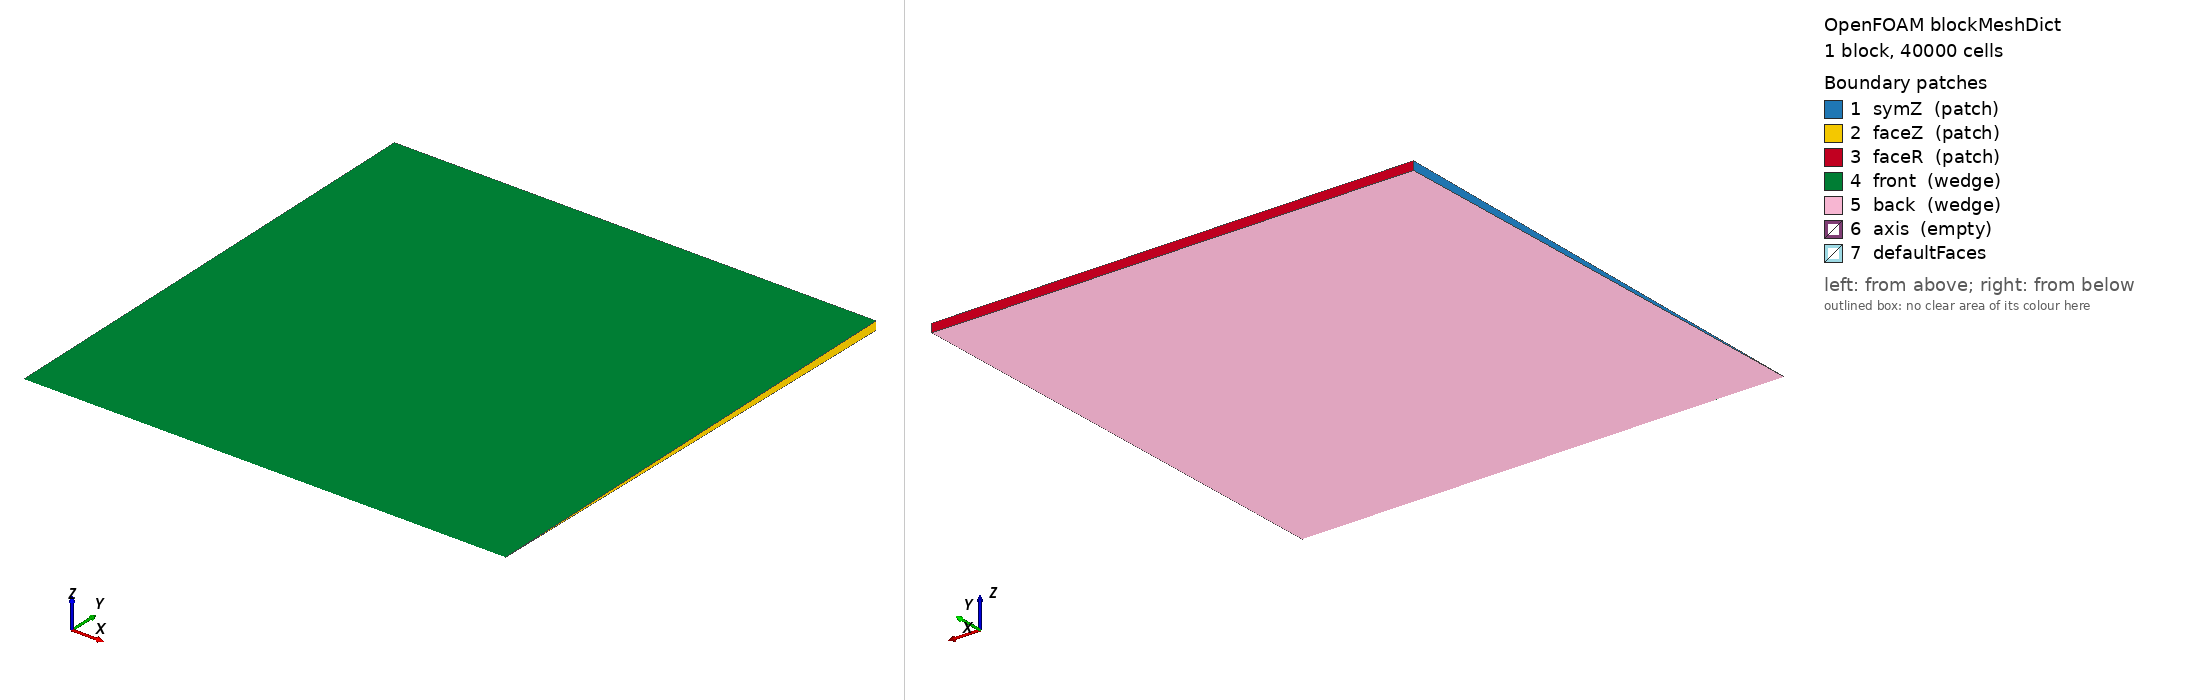

OpenFOAM case: the mesh blockMesh builds from blockMeshDict, 1 block(s), 40000 cells. Boundary patches (legend numbers): 1 symZ (patch), 2 faceZ (patch), 3 faceR (patch), 4 front (wedge), 5 back (wedge), 6 axis (empty), 7 defaultFaces. Left view from above one corner, right view from below the opposite corner. Boundary conditions: 0 field file(s) under 0/; 0 of 7 drawn patches have an entry in a shipped field file.

=== system/blockMeshDict ===
FoamFile
{
    version     2.0;
    format      ascii;
    class       dictionary;
    location    "system";
    object      blockMeshDict;
}
scale 1;

vertices
(
    (0          0            0)
    (0.0100000000      0            0)
    (0.0100000000      0.009999619231      -0.000087265355)
    (0          0.009999619231      -0.000087265355)
    (0          0.009999619231      0.000087265355)
    (0.0100000000      0.009999619231      0.000087265355)
);

blocks
(
    hex (0 1 2 3 0 1 5 4) (200 200 1) simpleGrading (1 1 1)
);

edges ();

boundary
(
    symZ  { type patch; faces ( (0 3 4 0) ); }
    faceZ { type patch; faces ( (1 2 5 1) ); }
    faceR { type patch; faces ( (3 2 5 4) ); }
    front { type wedge; faces ( (0 1 5 4) ); }
    back  { type wedge; faces ( (0 1 2 3) ); }
    axis  { type empty; faces ( ); }
);

mergePatchPairs ();


=== system/controlDict ===
FoamFile
{
    version     2.0;
    format      ascii;
    class       dictionary;
    location    "system";
    object      controlDict;
}
application     laplacianFoam;
startFrom       startTime;
startTime       0;
stopAt          endTime;
endTime         2;
deltaT          5e-05;
writeControl    runTime;
writeInterval   1;
purgeWrite      0;
writeFormat     ascii;
writePrecision  14;
writeCompression off;
timeFormat      general;
timePrecision   6;
runTimeModifiable false;
